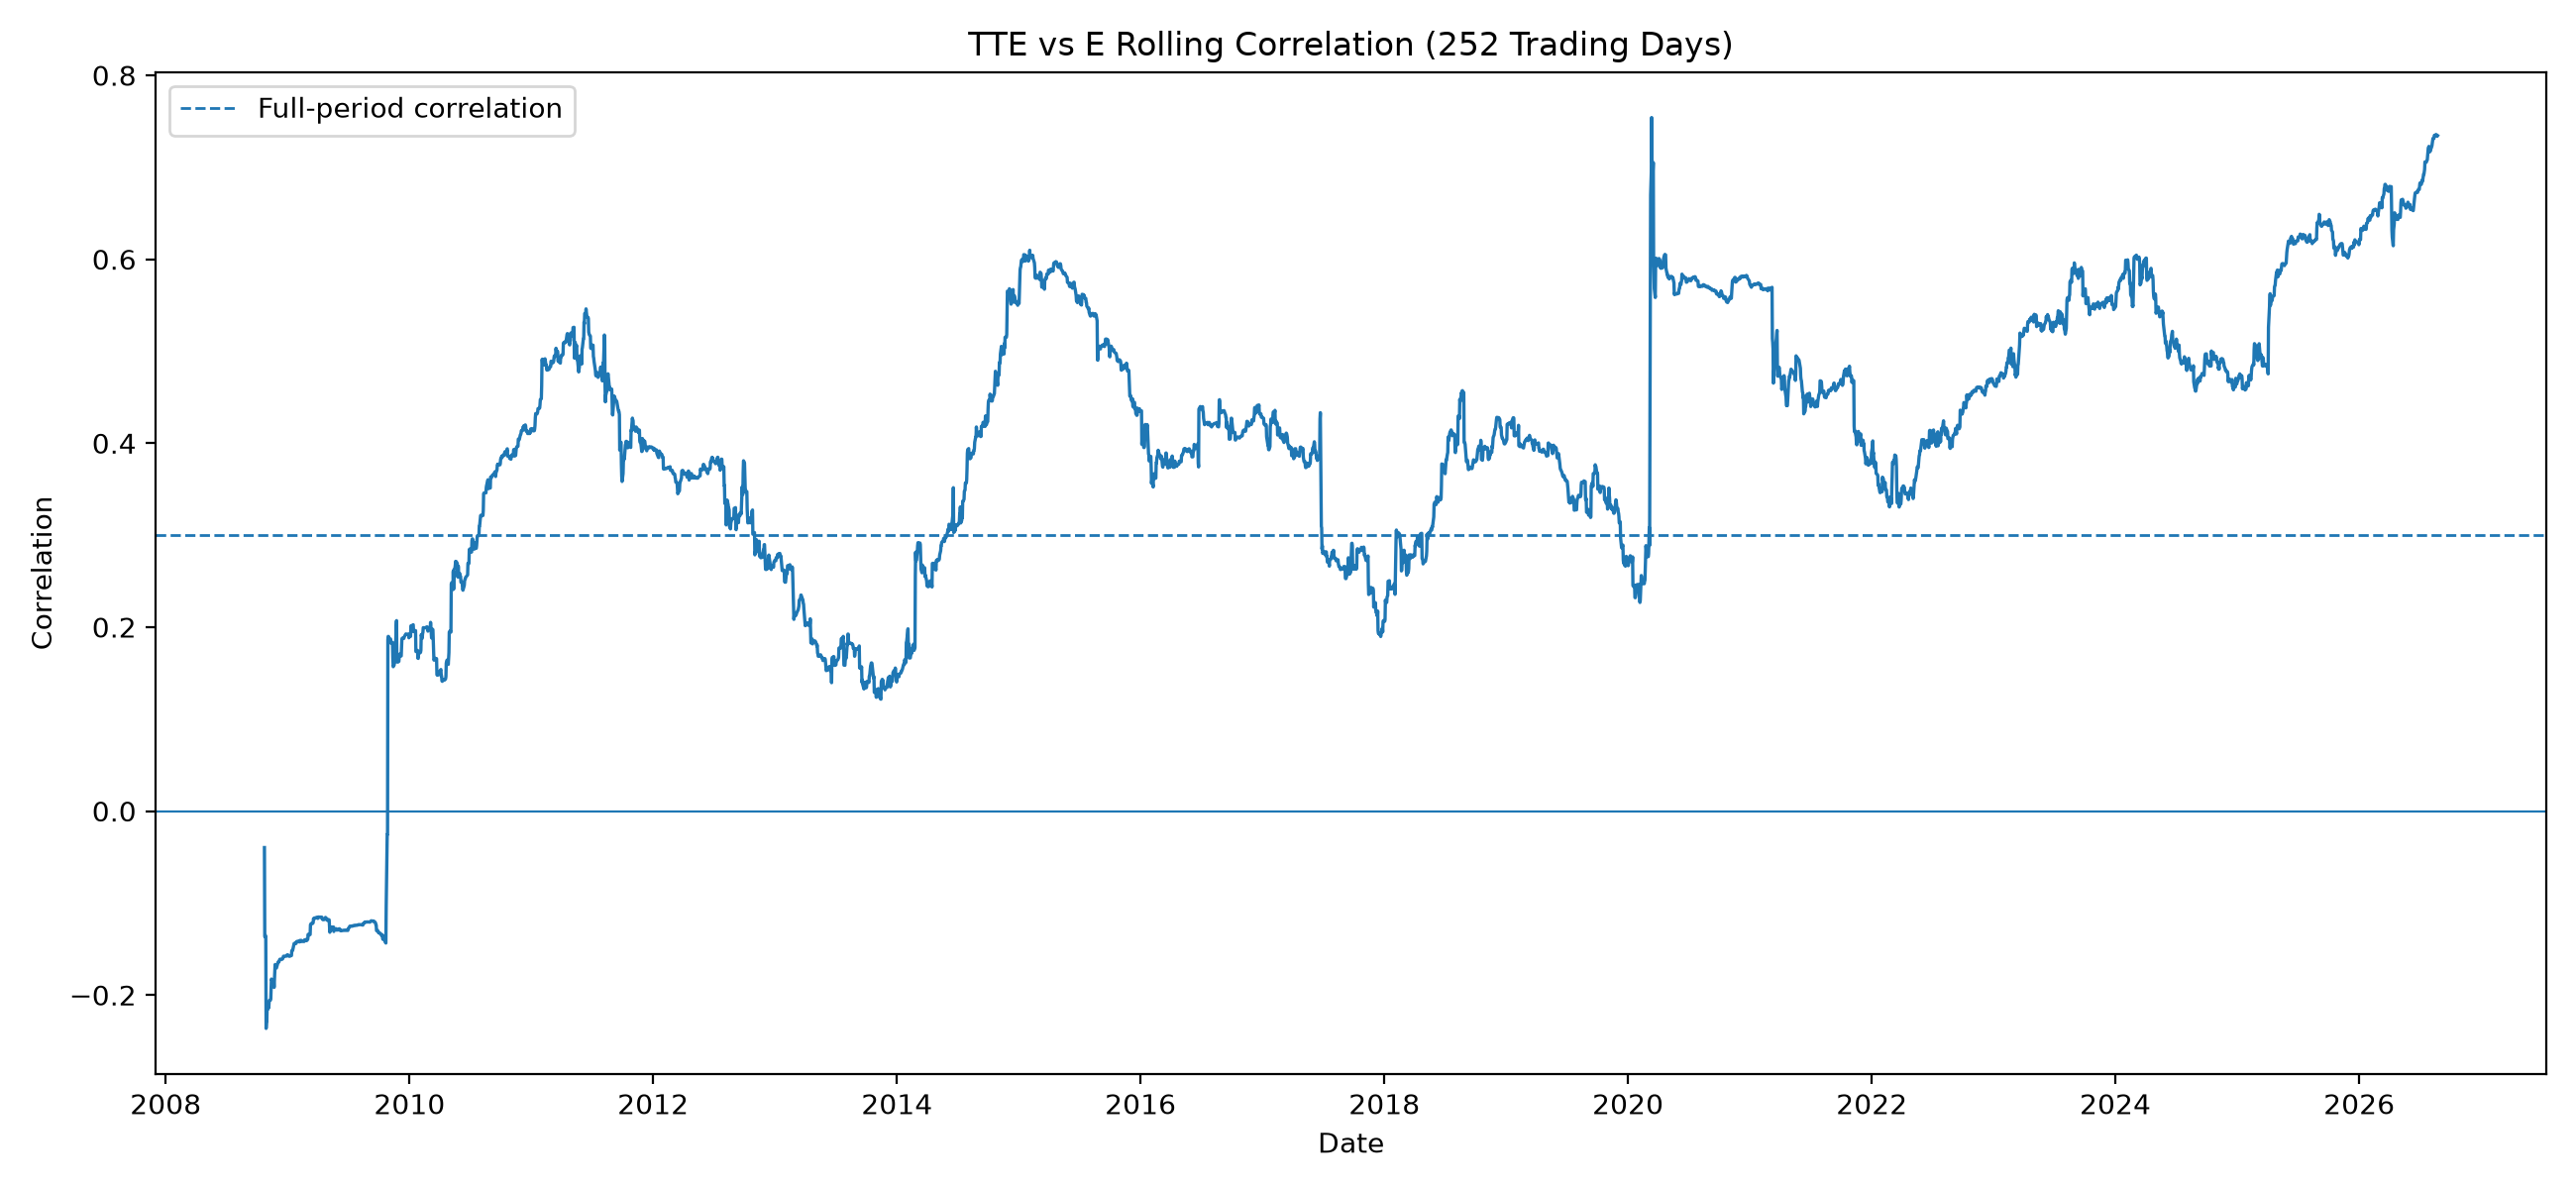

The data file committed next to this chart (first rows):
date, ticker_1, ticker_2, window, rolling_correlation
2007-07-16, TTE, E, 252, 
2007-07-17, TTE, E, 252, 
2007-07-18, TTE, E, 252, 
2007-07-19, TTE, E, 252, 
2007-07-20, TTE, E, 252, 
2007-07-23, TTE, E, 252, 
2007-07-24, TTE, E, 252, 
2007-07-25, TTE, E, 252, 
2007-07-26, TTE, E, 252, 
2007-07-27, TTE, E, 252, 
2007-07-30, TTE, E, 252, 
2007-07-31, TTE, E, 252, 
2007-08-01, TTE, E, 252, 
2007-08-02, TTE, E, 252, 
2007-08-03, TTE, E, 252, 
2007-08-06, TTE, E, 252, 
2007-08-07, TTE, E, 252, 
2007-08-08, TTE, E, 252, 
2007-08-09, TTE, E, 252, 
2007-08-10, TTE, E, 252, 
2007-08-13, TTE, E, 252, 
2007-08-14, TTE, E, 252, 
2007-08-15, TTE, E, 252, 
2007-08-16, TTE, E, 252, 
2007-08-17, TTE, E, 252, 
2007-08-20, TTE, E, 252, 
2007-08-21, TTE, E, 252, 
2007-08-22, TTE, E, 252, 
2007-08-23, TTE, E, 252, 
2007-08-24, TTE, E, 252, 
2007-08-27, TTE, E, 252, 
2007-08-28, TTE, E, 252, 
2007-08-29, TTE, E, 252, 
2007-08-30, TTE, E, 252, 
2007-08-31, TTE, E, 252, 
2007-09-04, TTE, E, 252, 
2007-09-05, TTE, E, 252, 
2007-09-06, TTE, E, 252, 
2007-09-07, TTE, E, 252, 
2007-09-10, TTE, E, 252, 
2007-09-11, TTE, E, 252, 
2007-09-12, TTE, E, 252, 
2007-09-13, TTE, E, 252, 
2007-09-14, TTE, E, 252, 
2007-09-17, TTE, E, 252, 
2007-09-18, TTE, E, 252, 
2007-09-19, TTE, E, 252, 
2007-09-20, TTE, E, 252, 
2007-09-21, TTE, E, 252, 
2007-09-24, TTE, E, 252, 
2007-09-25, TTE, E, 252, 
2007-09-26, TTE, E, 252, 
2007-09-27, TTE, E, 252, 
2007-09-28, TTE, E, 252, 
2007-10-01, TTE, E, 252, 
2007-10-02, TTE, E, 252, 
2007-10-03, TTE, E, 252, 
2007-10-04, TTE, E, 252, 
2007-10-05, TTE, E, 252, 
2007-10-08, TTE, E, 252, 
... 4,658 more rows
